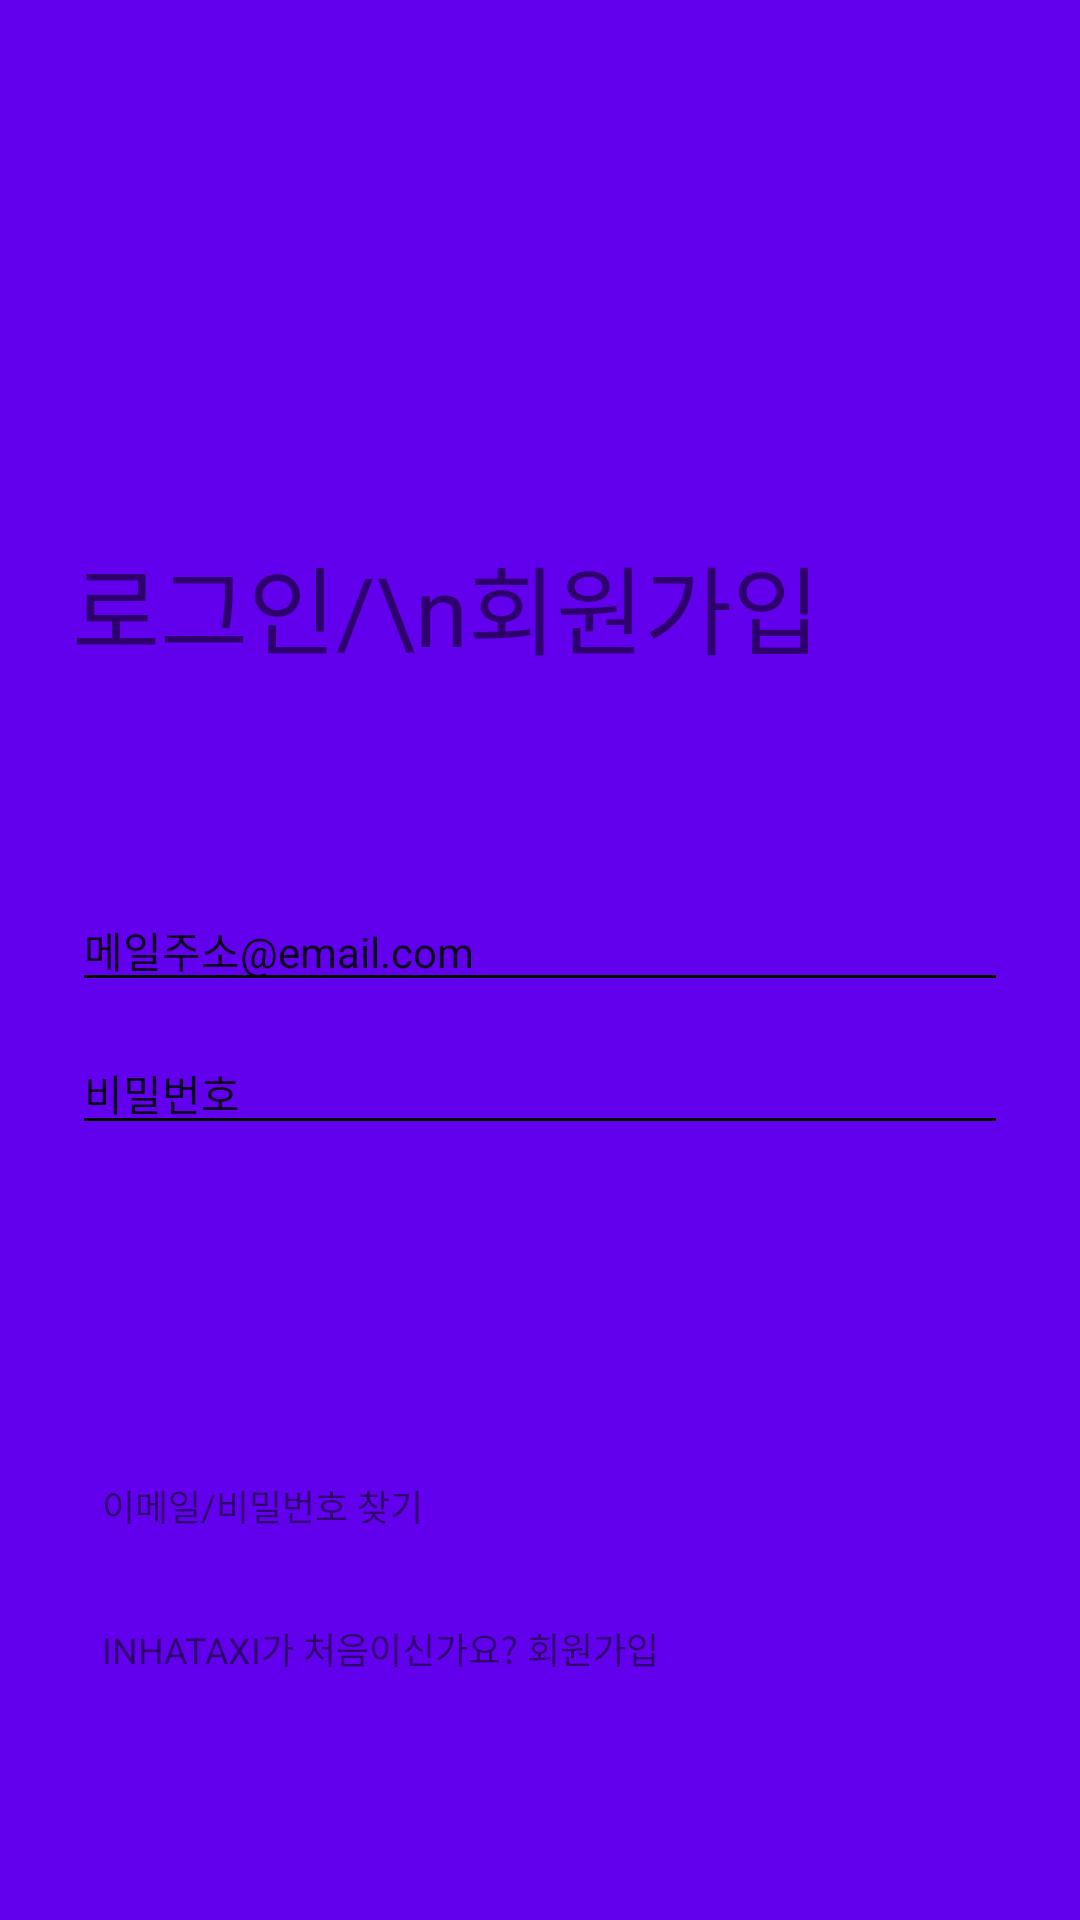

Reconstruct the res/layout file that produces this screen, plus the resources it refers to.
<!-- AndroidManifest.xml: activity theme SwipeAnimationTheme -->
<!-- res/layout/activity_login.xml -->
<?xml version="1.0" encoding="utf-8"?>
<LinearLayout xmlns:android="http://schemas.android.com/apk/res/android"
    xmlns:app="http://schemas.android.com/apk/res-auto"
    xmlns:tools="http://schemas.android.com/tools"
    android:layout_width="match_parent"
    android:layout_height="match_parent"
    android:orientation="vertical"
    android:background="@color/colorPrimary"
    tools:context=".activities.LoginActivity">

    <TextView
        android:layout_width="wrap_content"
        android:layout_height="0dp"
        android:layout_weight="0.5"/>
    <FrameLayout
        android:layout_width="wrap_content"
        android:layout_height="wrap_content">
        <TextView
            android:id="@+id/sign_in_tv_logout"
            android:layout_width="wrap_content"
            android:layout_height="wrap_content"
            android:layout_marginStart="24dp"
            android:textSize="32sp"
            android:textColor="@color/colorWhite"
            android:text="정상적으로\n로그아웃 되었습니다."
            android:visibility="gone"
            />
        <TextView
            android:id="@+id/sign_in_tv_login"
            android:layout_width="wrap_content"
            android:layout_height="wrap_content"
            android:layout_marginStart="24dp"
            android:textSize="32sp"
            android:textColor="@color/colorWhite"
            android:text="로그인/\n회원가입"
            />
    </FrameLayout>

    <TextView
        android:layout_width="wrap_content"
        android:layout_height="0dp"
        android:layout_weight="0.2"/>
    <EditText
        android:id="@+id/sing_in_et_email"
        android:layout_width="match_parent"
        android:layout_height="wrap_content"
        android:layout_marginStart="24dp"
        android:layout_marginEnd="24dp"
        android:layout_marginBottom="10dp"
        android:hint="메일주소@email.com"
        android:textColorHint="@color/colorGray"
        android:textColor="@color/colorGray"
        android:inputType="textEmailAddress"
        android:textSize="14sp"
        android:theme="@style/EditTheme" />


    <EditText
        android:id="@+id/sing_in_et_password"
        android:layout_width="match_parent"
        android:layout_height="wrap_content"
        android:layout_marginStart="24dp"
        android:layout_marginEnd="24dp"
        android:layout_marginBottom="30dp"
        android:hint="비밀번호"
        android:textColor="@color/colorGray"
        android:textColorHint="@color/colorGray"
        android:inputType="textPassword"
        android:textSize="14sp"
        android:theme="@style/EditTheme" />

    <ImageView
        android:id="@+id/sing_in_iv_sign_in"
        android:layout_marginStart="24dp"
        android:layout_width="wrap_content"
        android:layout_height="wrap_content"
        android:onClick="customOnClick"
        android:enabled="false"
        app:srcCompat="@drawable/ic_login" />

    <TextView
        android:layout_width="match_parent"
        android:layout_height="0dp"
        android:layout_weight="0.2"/>

    <TextView
        android:id="@+id/sing_in_tv_find"
        android:layout_width="wrap_content"
        android:layout_height="wrap_content"
        android:layout_marginStart="24dp"
        android:layout_marginBottom="10dp"
        android:textSize="12sp"
        android:textColor="@color/colorWhite"
        android:onClick="customOnClick"
        android:padding="10dp"
        android:text="이메일/비밀번호 찾기"
        />


    <TextView
        android:id="@+id/sing_in_tv_sing_up"
        android:layout_width="wrap_content"
        android:layout_height="wrap_content"
        android:layout_marginStart="24dp"
        android:padding="10dp"
        android:textSize="12sp"
        android:textColor="@color/colorWhite"
        android:lineSpacingExtra="6sp"
        android:text="INHATAXI가 처음이신가요? 회원가입"
        android:onClick="customOnClick"
        />

    <TextView
        android:layout_width="match_parent"
        android:layout_height="0dp"
        android:layout_weight="0.2"/>

</LinearLayout>
<!-- resources referenced by this layout -->
<resources>
  <style name="EditTheme">
          <item name="colorAccent">@color/colorGray</item>
          <item name="colorControlNormal">@color/colorGray</item>
      </style>
  <style name="SwipeAnimationTheme" parent="Theme.AppCompat.Light.DarkActionBar">
          
          <item name="colorPrimary">@color/colorPrimary</item>
          <item name="colorPrimaryDark">@color/colorPrimaryDark</item>
          <item name="colorAccent">@color/colorAccent</item>
          <item name="windowNoTitle">true</item>
          <item name="android:windowAnimationStyle">@style/CustomActivityAnimation</item>
      </style>
  <style name="CustomActivityAnimation" parent="@android:style/Animation.Activity">
          <item name="android:activityOpenEnterAnimation">@anim/slide_in_right</item>
          <item name="android:activityOpenExitAnimation">@anim/slide_out_left</item>
          <item name="android:activityCloseEnterAnimation">@anim/slide_in_left</item>
          <item name="android:activityCloseExitAnimation">@anim/slide_out_right</item>
      </style>
  <!-- not gathered from this repository: default colours our renderer supplied (Android Studio template values) -->
  <color name="colorPrimary">#FF6200EE</color>
  <color name="colorPrimaryDark">#FF3700B3</color>
  <color name="colorAccent">#FF03DAC5</color>
</resources>
